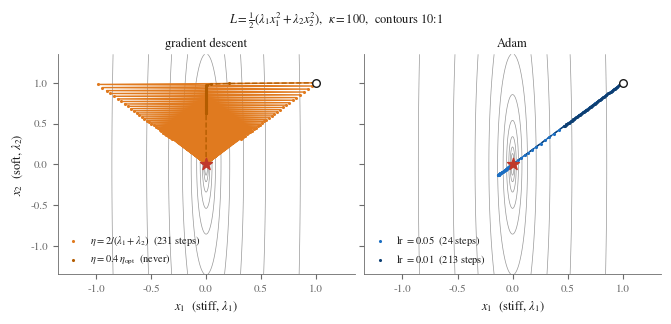

Python code for this plot:
"""How Adam and gradient descent navigate an ill-conditioned quadratic valley (2D toy).

Intuition-building only -- this is not the paper's experiment. It exists to explain the behaviour
observed in ``../run_landscape.py``, where Adam crossed the softest eigendirection in ~10 steps and
then wandered in an isotropic blob, while GD crept along the valley floor.

The model problem is the simplest ill-conditioned convex quadratic,

    L(x) = 1/2 (lam1 x1^2 + lam2 x2^2),    kappa = lam1 / lam2,

whose contours are ellipses of axis ratio ``sqrt(kappa)`` -- the eigenvalues enter the quadratic
form, so they enter the axis *lengths* under a square root. (In the paper's least-squares loss the
Hessian is ``A^2``, so its contour ratio is ``sqrt(kappa(A)^2) = kappa(A)``; the same square-root
rule, one level up.) Default ``kappa = 100`` gives a 10:1 valley, which draws well.

The two behaviours the figure is meant to make obvious:

* **GD is curvature-limited.** Stability caps the step at ``eta < 2/lam1``, set by the *stiff*
  direction, but progress along the soft direction then goes as ``(1 - eta*lam2)`` per step. At the
  optimal step the stiff coordinate flips sign every iteration -- the classic zig-zag -- and the
  soft one decays at rate ``(kappa-1)/(kappa+1)``, i.e. glacially for large kappa.

* **Adam is scale-free per coordinate.** The ``m / sqrt(v)`` normalisation cancels the gradient
  magnitude, so every coordinate advances by roughly ``lr`` per step regardless of its curvature.
  It therefore ignores the condition number entirely and reaches the minimum in ``~|x0| / lr``
  steps. **But only when the eigenbasis and the coordinate basis agree.** ``--rotate`` turns the
  eigenbasis away from the axes; GD is rotation-equivariant and is unaffected, while Adam loses
  its advantage, because per-coordinate normalisation is not per-eigenmode normalisation. That
  misalignment is the situation in the real problem, where Adam works in the nodal basis and the
  stiffness eigenvectors are sine modes.

**Adam does not converge to the minimum of a quadratic -- it converges to a limit cycle.** Run long
enough (``>1e4`` steps) and the iterates settle onto a period-4 orbit of radius

    r_inf ~ 0.011 * lr

measured constant to two significant figures over ``lr`` in ``[5e-3, 2e-1]``, and unchanged when
Adam's ``eps`` is varied from ``1e-8`` to ``1e-14`` -- so it is a property of the map, not a
floating-point floor. The coefficient depends on ``(beta1, beta2)``; rotation barely affects it
(0.014 aligned vs 0.011 rotated). The transient can pass arbitrarily close to the minimum first
(here down to ``1e-140``) before rising onto the orbit, so short runs can look convergent.

The practical reading: Adam carries an accuracy floor proportional to ``lr`` and independent of
conditioning. In the full 3844-dimensional run that floor is ~2 orders of magnitude below the
observed 5.6% plateau, so the plateau there is genuine slow convergence, not this cycle.

Usage:
    python experiments/graphical_abstract/toy2d/toy2d.py --out_dir output/graphical_abstract/toy2d
"""

import argparse
import os

import numpy as np

import matplotlib
matplotlib.use("Agg")            # headless: render to file, no display needed
import matplotlib.pyplot as plt

MUTED = "#6b6b6b"
TEXT = "#1a1a1a"


def hessian(lam, rotate_deg):
    """``H = Q diag(lam) Q^T``. Rotating decouples the eigenbasis from the *coordinate* basis --
    which is the whole point: Adam normalises per coordinate, not per eigenvector."""
    th = np.deg2rad(rotate_deg)
    Q = np.array([[np.cos(th), -np.sin(th)], [np.sin(th), np.cos(th)]])
    return Q @ np.diag(lam) @ Q.T, Q


def gd(x0, H, eta, steps):
    x = np.array(x0, float)
    out = [x.copy()]
    for _ in range(steps):
        x = x - eta * (H @ x)
        out.append(x.copy())
    return np.array(out)


def adam(x0, H, lr, steps, b1=0.9, b2=0.999, eps=1e-8):
    x = np.array(x0, float)
    m = np.zeros(2)
    v = np.zeros(2)
    out = [x.copy()]
    for t in range(1, steps + 1):
        g = H @ x
        m = b1 * m + (1 - b1) * g
        v = b2 * v + (1 - b2) * g * g
        x = x - lr * (m / (1 - b1 ** t)) / (np.sqrt(v / (1 - b2 ** t)) + eps)
        out.append(x.copy())
    return np.array(out)


def steps_to(traj, x0, tol=0.01):
    """First iterate within ``tol`` of the minimum, relative to the start (None if never)."""
    d = np.linalg.norm(traj, axis=1) / np.linalg.norm(x0)
    hit = np.flatnonzero(d < tol)
    return int(hit[0]) if hit.size else None


def draw_contours(ax, H, R1, R2, n=400):
    X1, X2 = np.meshgrid(np.linspace(-R1, R1, n), np.linspace(-R2, R2, n))
    Z = 0.5 * (H[0, 0] * X1 ** 2 + 2 * H[0, 1] * X1 * X2 + H[1, 1] * X2 ** 2)
    ax.contour(X1, X2, Z, levels=np.geomspace(Z.max() * 1e-4, Z.max(), 11),
               colors=MUTED, linewidths=0.5, alpha=0.7)


def main():
    ap = argparse.ArgumentParser(description=__doc__,
                                 formatter_class=argparse.RawDescriptionHelpFormatter)
    ap.add_argument("--kappa", type=float, default=100.0,
                    help="Hessian condition number; contours are sqrt(kappa):1 (default 100)")
    ap.add_argument("--steps", type=int, default=400)
    ap.add_argument("--rotate", type=float, default=0.0,
                    help="rotate the Hessian eigenbasis away from the coordinate axes, in degrees "
                         "(0 = aligned; 45 = maximally misaligned). Adam's per-coordinate "
                         "normalisation only helps when the two bases agree.")
    ap.add_argument("--out_dir", default="output/graphical_abstract/toy2d")
    args = ap.parse_args()

    lam = np.array([args.kappa, 1.0])         # stiff, soft eigenvalues
    H, Q = hessian(lam, args.rotate)
    # Start with equal error in the stiff and soft *eigen*-directions, then map into coordinates.
    # This keeps the optimisation problem identical under rotation (GD is rotation-equivariant, so
    # its step counts are unchanged); only Adam's coordinate alignment varies, which is the point.
    x0 = Q @ np.array([1.0, 1.0])
    eta_opt = 2.0 / (lam[0] + lam[1])         # the step that minimises the GD contraction factor

    runs_gd = [
        (gd(x0, H, eta_opt, args.steps), r"$\eta=2/(\lambda_1+\lambda_2)$", "#e07a1f", "-"),
        (gd(x0, H, 0.4 * eta_opt, args.steps), r"$\eta = 0.4\,\eta_{\rm opt}$", "#b35c00", "--"),
    ]
    runs_ad = [
        (adam(x0, H, 0.05, args.steps), "lr $=0.05$", "#1b6ec2", "-"),
        (adam(x0, H, 0.01, args.steps), "lr $=0.01$", "#0d3f73", "--"),
    ]

    plt.rcParams.update({
        "font.family": "serif",
        "font.serif": ["Times New Roman", "Nimbus Roman", "DejaVu Serif"],
        "mathtext.fontset": "stix", "font.size": 8, "axes.labelsize": 9,
        "legend.fontsize": 7.5, "xtick.labelsize": 8, "ytick.labelsize": 8,
        "axes.edgecolor": MUTED, "axes.linewidth": 0.6, "text.color": TEXT,
        "axes.labelcolor": TEXT, "xtick.color": MUTED, "ytick.color": MUTED,
    })

    R1, R2 = 1.35, 1.35
    fig, axes = plt.subplots(1, 2, figsize=(6.6, 3.1), sharex=True, sharey=True)
    for ax, runs, name in ((axes[0], runs_gd, "gradient descent"),
                           (axes[1], runs_ad, "Adam")):
        draw_contours(ax, H, R1, R2)
        for traj, lab, colr, ls in runs:
            k = steps_to(traj, x0)
            tag = f"{lab}  ({k} steps)" if k is not None else f"{lab}  (never)"
            ax.plot(traj[:, 0], traj[:, 1], color=colr, lw=1.0, ls=ls, zorder=4)
            ax.scatter(traj[::1][:60, 0], traj[::1][:60, 1], s=5, color=colr,
                       zorder=5, linewidths=0, label=tag)
        ax.scatter([x0[0]], [x0[1]], s=30, facecolor="white", edgecolor=TEXT,
                   linewidths=1.0, zorder=7)
        ax.scatter([0], [0], marker="*", s=80, color="#c0392b", zorder=8)
        ax.set_xlim(-R1, R1)
        ax.set_ylim(-R2, R2)
        ax.set_xlabel(r"$x_1$  (stiff, $\lambda_1$)")
        ax.set_title(name, fontsize=9, pad=5)
        ax.legend(loc="lower left", frameon=False, handlelength=1.6, borderaxespad=0.3)
        for s in ("top", "right"):
            ax.spines[s].set_visible(False)
    axes[0].set_ylabel(r"$x_2$  (soft, $\lambda_2$)")

    fig.suptitle(rf"$L=\frac{{1}}{{2}}(\lambda_1x_1^2+\lambda_2x_2^2)$,  "
                 rf"$\kappa={args.kappa:.0f}$,  contours ${np.sqrt(args.kappa):.0f}$:1"
                 rf"{', eigenbasis rotated ' + format(args.rotate, '.0f') + chr(176) if args.rotate else ''}",
                 fontsize=9, y=0.995)
    fig.tight_layout(pad=0.4)

    os.makedirs(args.out_dir, exist_ok=True)
    p = os.path.join(args.out_dir, f"toy2d_adam_vs_gd{'_rot%g' % args.rotate if args.rotate else ''}")
    fig.savefig(p + ".png", dpi=200)
    fig.savefig(p + ".pdf")
    plt.close(fig)
    print(f"  {p}.png\n  {p}.pdf")

    # A few numbers to read alongside the picture.
    print(f"\nkappa = {args.kappa:g}   eta_opt = {eta_opt:.4f}   "
          f"GD contraction (soft dir) = {1 - eta_opt * lam[1]:.4f} / step")
    for traj, lab, _, _ in runs_gd + runs_ad:
        k = steps_to(traj, x0)
        d = np.linalg.norm(traj[-1]) / np.linalg.norm(x0)
        lab_clean = lab.replace("$", "").replace("\\", "")
        print(f"  {lab_clean:<32s} steps to 1%: {str(k):>6s}   final rel dist: {d:.2e}")


if __name__ == "__main__":
    main()
